Photos from the image-classification dataset "project_design_20242025" in the GitHub repository candrawij/mitigasi_skoliosis_ta. Its 5 classes are: leaning backward, leaning forward, leaning left, leaning right, upright.

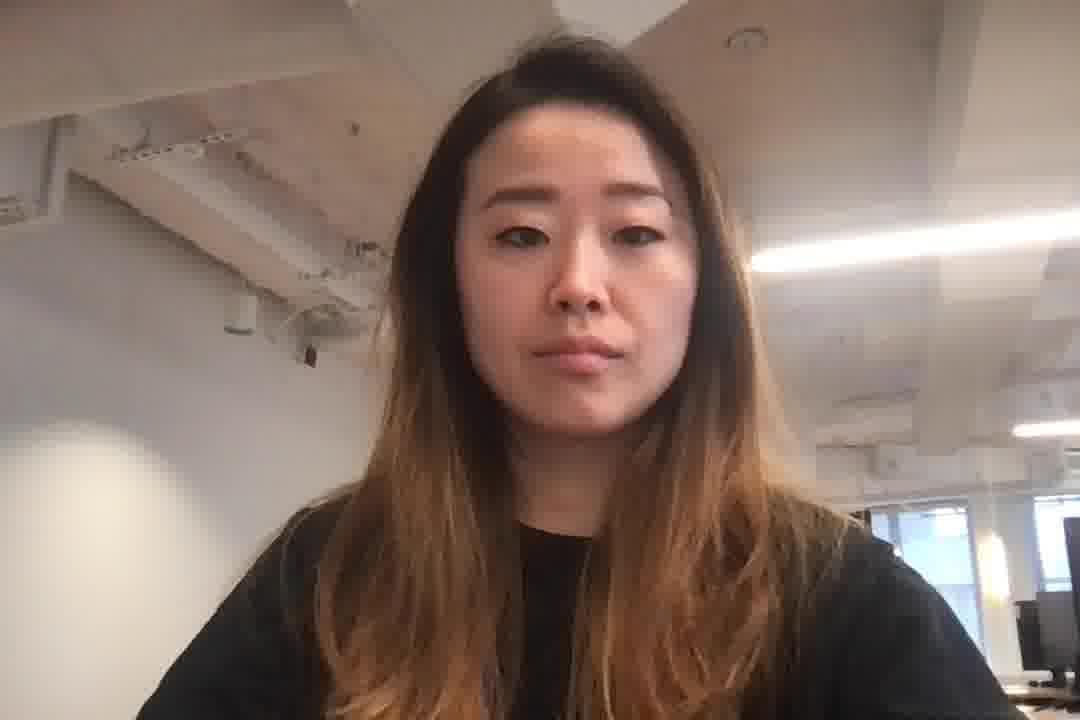
Label: upright

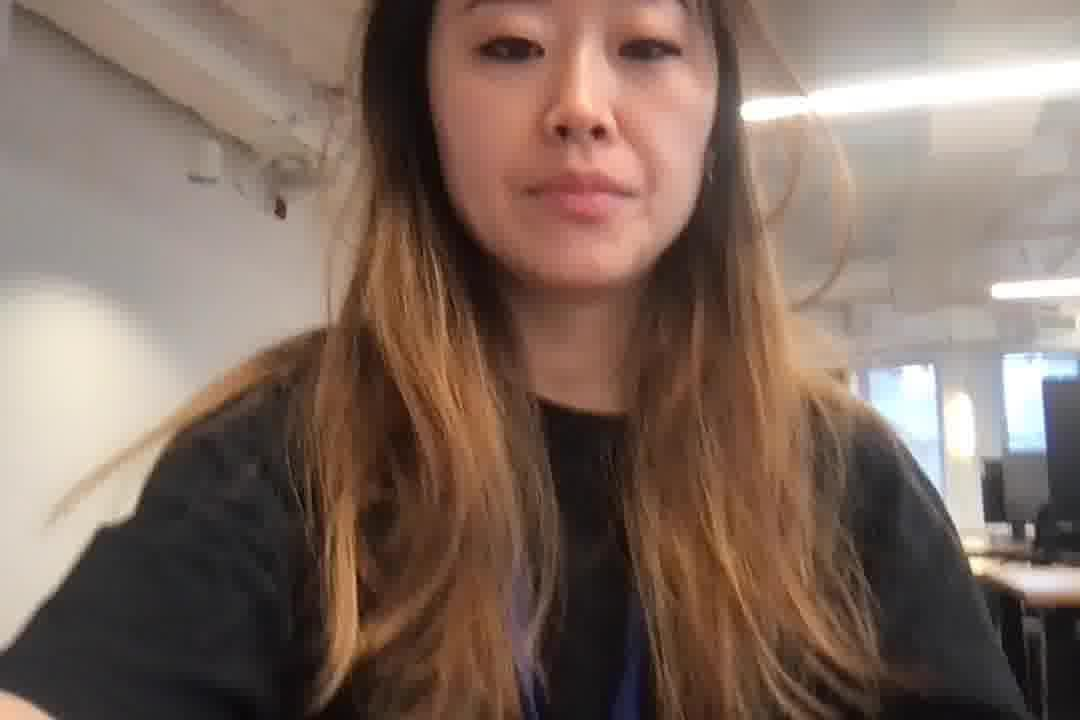
Label: leaning forward

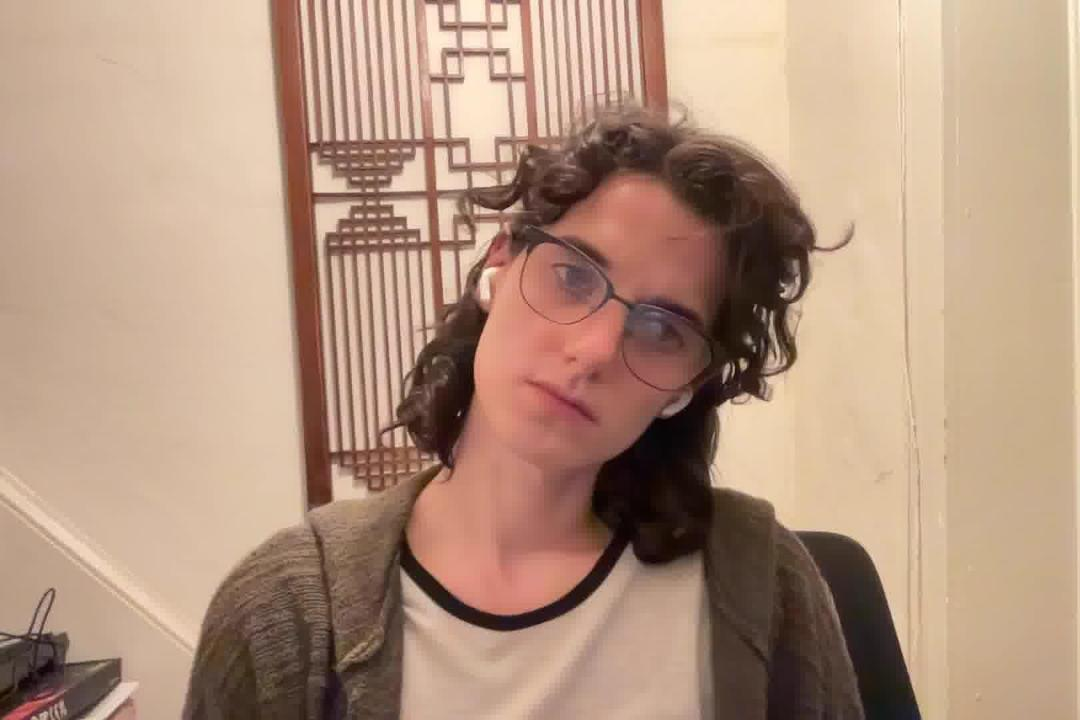
Label: leaning right

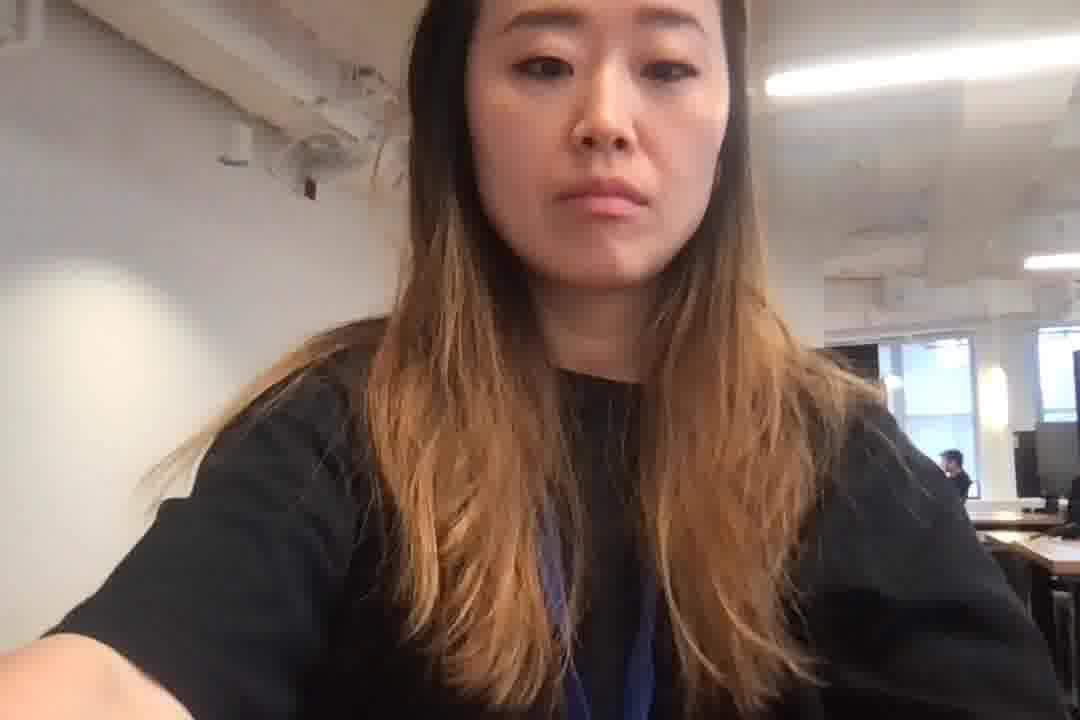
Label: leaning forward

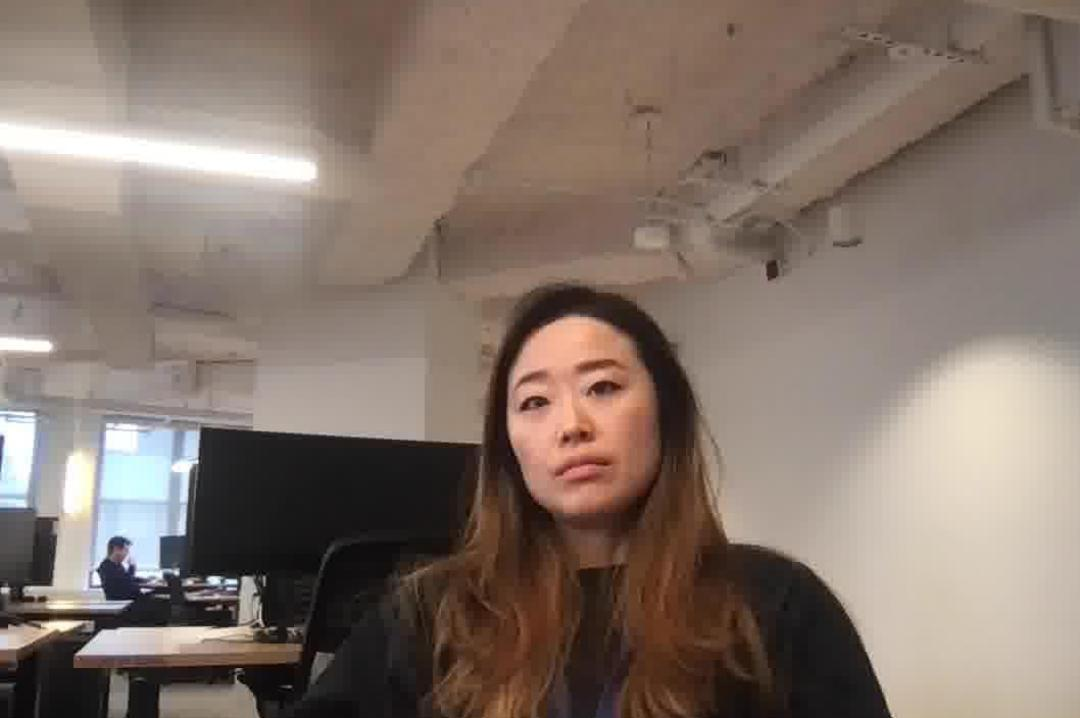
Label: leaning backward

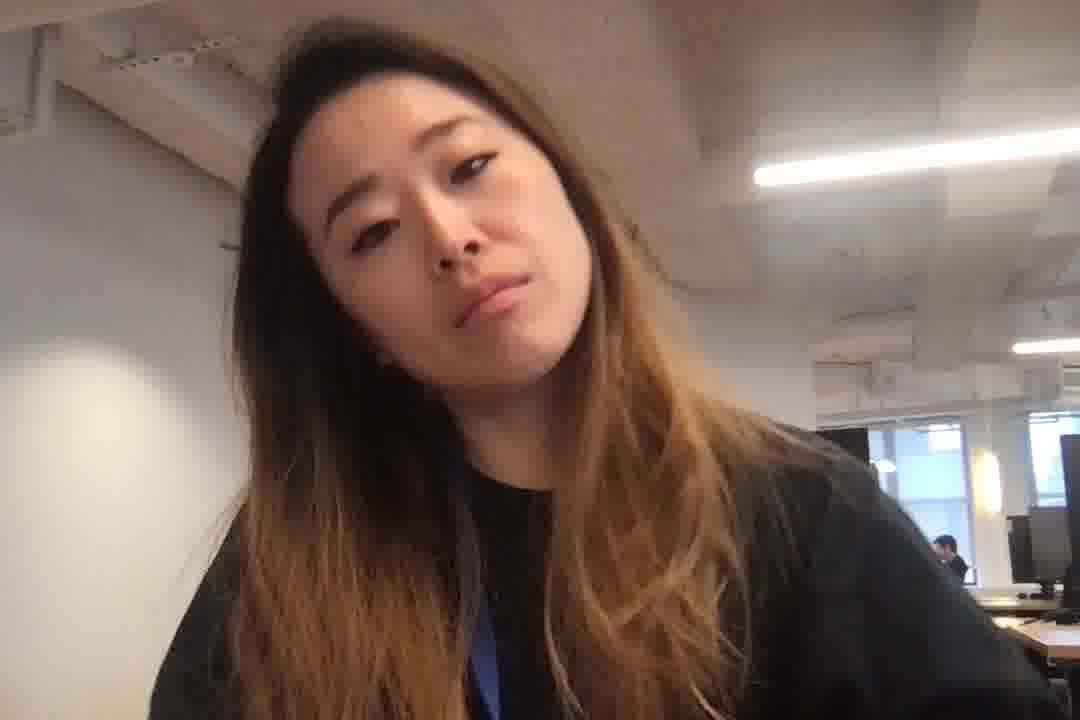
Label: leaning left
